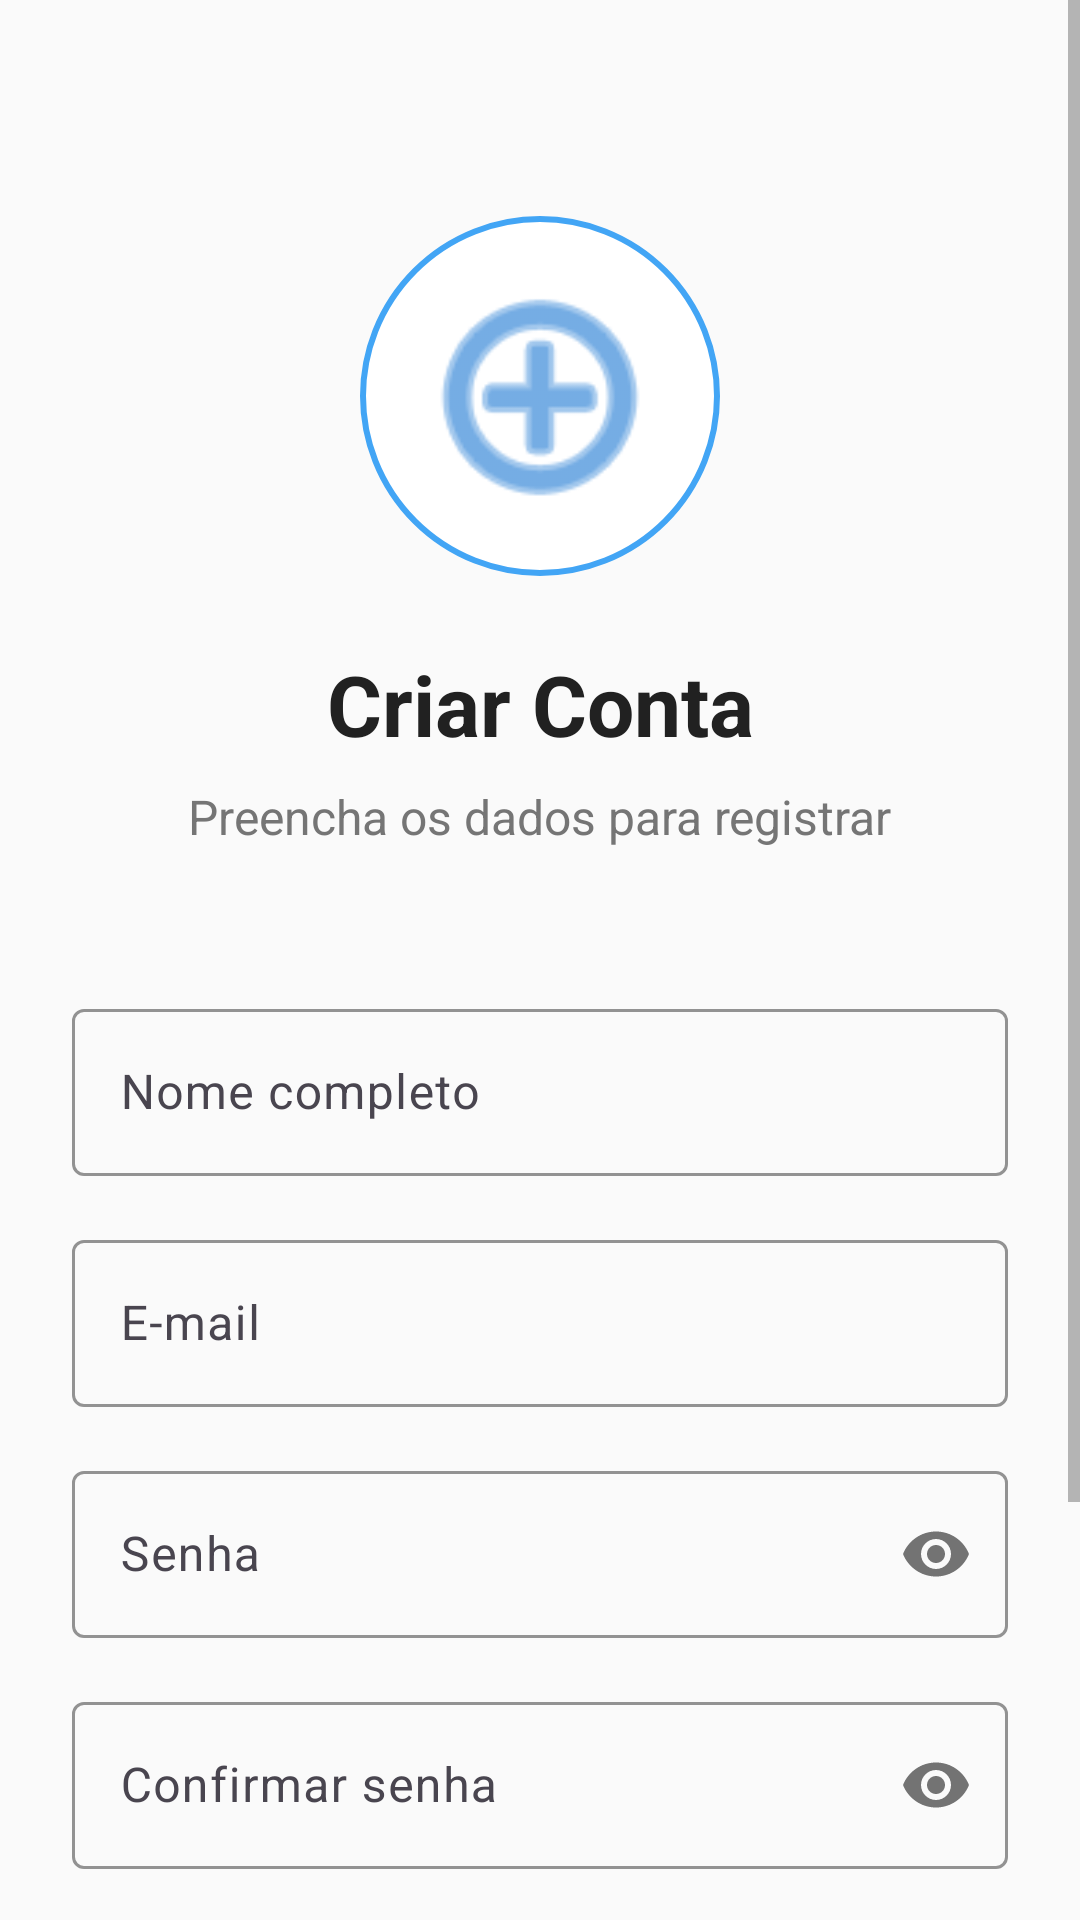

This screen was rendered from an Android layout file. Write that file and the resources it references.
<!-- AndroidManifest.xml: activity theme Theme.TaskSync -->
<!-- res/layout/activity_register.xml -->
<?xml version="1.0" encoding="utf-8"?>
<androidx.constraintlayout.widget.ConstraintLayout xmlns:android="http://schemas.android.com/apk/res/android"
    xmlns:app="http://schemas.android.com/apk/res-auto"
    xmlns:tools="http://schemas.android.com/tools"
    android:layout_width="match_parent"
    android:layout_height="match_parent"
    android:background="@color/background_light"
    tools:context=".RegisterActivity">

    <ScrollView
        android:layout_width="match_parent"
        android:layout_height="match_parent"
        android:fillViewport="true">

        <androidx.constraintlayout.widget.ConstraintLayout
            android:layout_width="match_parent"
            android:layout_height="wrap_content"
            android:padding="24dp">

            
            <ImageView
                android:id="@+id/ivLogo"
                android:layout_width="120dp"
                android:layout_height="120dp"
                android:layout_marginTop="48dp"
                android:src="@android:drawable/ic_menu_add"
                android:background="@drawable/circle_background"
                android:padding="16dp"
                app:tint="@color/primary_blue"
                app:layout_constraintEnd_toEndOf="parent"
                app:layout_constraintStart_toStartOf="parent"
                app:layout_constraintTop_toTopOf="parent" />

            
            <TextView
                android:id="@+id/tvTitle"
                android:layout_width="wrap_content"
                android:layout_height="wrap_content"
                android:layout_marginTop="24dp"
                android:text="@string/register_title"
                android:textColor="@color/text_primary"
                android:textSize="28sp"
                android:textStyle="bold"
                app:layout_constraintEnd_toEndOf="parent"
                app:layout_constraintStart_toStartOf="parent"
                app:layout_constraintTop_toBottomOf="@id/ivLogo" />

            
            <TextView
                android:id="@+id/tvSubtitle"
                android:layout_width="wrap_content"
                android:layout_height="wrap_content"
                android:layout_marginTop="8dp"
                android:text="@string/register_subtitle"
                android:textColor="@color/text_secondary"
                android:textSize="16sp"
                app:layout_constraintEnd_toEndOf="parent"
                app:layout_constraintStart_toStartOf="parent"
                app:layout_constraintTop_toBottomOf="@id/tvTitle" />

            
            <com.google.android.material.textfield.TextInputLayout
                android:id="@+id/tilName"
                android:layout_width="0dp"
                android:layout_height="wrap_content"
                android:layout_marginTop="48dp"
                android:hint="@string/name_hint"
                app:boxStrokeColor="@color/primary_blue"
                app:hintTextColor="@color/primary_blue"
                app:layout_constraintEnd_toEndOf="parent"
                app:layout_constraintStart_toStartOf="parent"
                app:layout_constraintTop_toBottomOf="@id/tvSubtitle">

                <com.google.android.material.textfield.TextInputEditText
                    android:id="@+id/etName"
                    android:layout_width="match_parent"
                    android:layout_height="wrap_content"
                    android:inputType="textPersonName"
                    android:textColor="@color/text_primary"
                    android:textSize="16sp" />

            </com.google.android.material.textfield.TextInputLayout>

            
            <com.google.android.material.textfield.TextInputLayout
                android:id="@+id/tilEmail"
                android:layout_width="0dp"
                android:layout_height="wrap_content"
                android:layout_marginTop="16dp"
                android:hint="@string/email_hint"
                app:boxStrokeColor="@color/primary_blue"
                app:hintTextColor="@color/primary_blue"
                app:layout_constraintEnd_toEndOf="parent"
                app:layout_constraintStart_toStartOf="parent"
                app:layout_constraintTop_toBottomOf="@id/tilName">

                <com.google.android.material.textfield.TextInputEditText
                    android:id="@+id/etEmail"
                    android:layout_width="match_parent"
                    android:layout_height="wrap_content"
                    android:inputType="textEmailAddress"
                    android:textColor="@color/text_primary"
                    android:textSize="16sp" />

            </com.google.android.material.textfield.TextInputLayout>

            
            <com.google.android.material.textfield.TextInputLayout
                android:id="@+id/tilPassword"
                android:layout_width="0dp"
                android:layout_height="wrap_content"
                android:layout_marginTop="16dp"
                android:hint="@string/password_hint"
                app:boxStrokeColor="@color/primary_blue"
                app:hintTextColor="@color/primary_blue"
                app:passwordToggleEnabled="true"
                app:layout_constraintEnd_toEndOf="parent"
                app:layout_constraintStart_toStartOf="parent"
                app:layout_constraintTop_toBottomOf="@id/tilEmail">

                <com.google.android.material.textfield.TextInputEditText
                    android:id="@+id/etPassword"
                    android:layout_width="match_parent"
                    android:layout_height="wrap_content"
                    android:inputType="textPassword"
                    android:textColor="@color/text_primary"
                    android:textSize="16sp" />

            </com.google.android.material.textfield.TextInputLayout>

            
            <com.google.android.material.textfield.TextInputLayout
                android:id="@+id/tilConfirmPassword"
                android:layout_width="0dp"
                android:layout_height="wrap_content"
                android:layout_marginTop="16dp"
                android:hint="@string/confirm_password_hint"
                app:boxStrokeColor="@color/primary_blue"
                app:hintTextColor="@color/primary_blue"
                app:passwordToggleEnabled="true"
                app:layout_constraintEnd_toEndOf="parent"
                app:layout_constraintStart_toStartOf="parent"
                app:layout_constraintTop_toBottomOf="@id/tilPassword">

                <com.google.android.material.textfield.TextInputEditText
                    android:id="@+id/etConfirmPassword"
                    android:layout_width="match_parent"
                    android:layout_height="wrap_content"
                    android:inputType="textPassword"
                    android:textColor="@color/text_primary"
                    android:textSize="16sp" />

            </com.google.android.material.textfield.TextInputLayout>

            
            <Button
                android:id="@+id/btnRegister"
                android:layout_width="0dp"
                android:layout_height="wrap_content"
                android:layout_marginTop="32dp"
                android:text="@string/register_button"
                android:textSize="16sp"
                style="@style/PrimaryButton"
                app:layout_constraintEnd_toEndOf="parent"
                app:layout_constraintStart_toStartOf="parent"
                app:layout_constraintTop_toBottomOf="@id/tilConfirmPassword" />

            
            <TextView
                android:id="@+id/tvLoginLink"
                android:layout_width="wrap_content"
                android:layout_height="wrap_content"
                android:layout_marginTop="24dp"
                android:layout_marginBottom="32dp"
                android:text="@string/login_link"
                android:textColor="@color/primary_blue"
                android:textSize="14sp"
                android:clickable="true"
                android:focusable="true"
                android:background="?android:attr/selectableItemBackgroundBorderless"
                android:padding="8dp"
                app:layout_constraintBottom_toBottomOf="parent"
                app:layout_constraintEnd_toEndOf="parent"
                app:layout_constraintStart_toStartOf="parent"
                app:layout_constraintTop_toBottomOf="@id/btnRegister" />

        </androidx.constraintlayout.widget.ConstraintLayout>

    </ScrollView>

</androidx.constraintlayout.widget.ConstraintLayout>
<!-- resources referenced by this layout -->
<resources>
  <color name="background_light">#FAFAFA</color>
  <color name="primary_blue">#1976D2</color>
  <color name="text_primary">#212121</color>
  <color name="text_secondary">#757575</color>
  <!-- drawable circle_background (drawable) -->
  <?xml version="1.0" encoding="utf-8"?>
  <shape xmlns:android="http://schemas.android.com/apk/res/android"
      android:shape="oval">
      <solid android:color="@color/background_white" />
      <stroke
          android:width="2dp"
          android:color="@color/primary_blue_light" />
  </shape>
  <string name="confirm_password_hint">Confirmar senha</string>
  <string name="email_hint">E-mail</string>
  <string name="login_link">Já tem uma conta? Faça login</string>
  <string name="name_hint">Nome completo</string>
  <string name="password_hint">Senha</string>
  <string name="register_button">Registrar</string>
  <string name="register_subtitle">Preencha os dados para registrar</string>
  <string name="register_title">Criar Conta</string>
  <style name="PrimaryButton" parent="Widget.Material3.Button">
          <item name="android:backgroundTint">@color/button_primary</item>
          <item name="android:textColor">@color/text_white</item>
          <item name="android:textAllCaps">false</item>
          <item name="android:textSize">16sp</item>
          <item name="android:paddingTop">12dp</item>
          <item name="android:paddingBottom">12dp</item>
          <item name="android:paddingStart">24dp</item>
          <item name="android:paddingEnd">24dp</item>
          <item name="cornerRadius">8dp</item>
      </style>
  <style name="Theme.TaskSync" parent="Base.Theme.TaskSync" />
  <color name="background_white">#FFFFFF</color>
  <color name="primary_blue_light">#42A5F5</color>
  <color name="button_primary">#1976D2</color>
  <color name="text_white">#FFFFFF</color>
  <style name="Base.Theme.TaskSync" parent="Theme.Material3.DayNight.NoActionBar">
          
          <item name="colorPrimary">@color/primary_blue</item>
          <item name="colorPrimaryDark">@color/primary_blue_dark</item>
          <item name="colorAccent">@color/secondary_orange</item>
          <item name="android:colorBackground">@color/background_light</item>
          <item name="android:windowBackground">@color/background_light</item>
          <item name="android:textColorPrimary">@color/text_primary</item>
          <item name="android:textColorSecondary">@color/text_secondary</item>
          <item name="android:textColorHint">@color/text_hint</item>
      </style>
  <color name="primary_blue_dark">#1565C0</color>
  <color name="secondary_orange">#FF9800</color>
  <color name="text_hint">#BDBDBD</color>
</resources>
